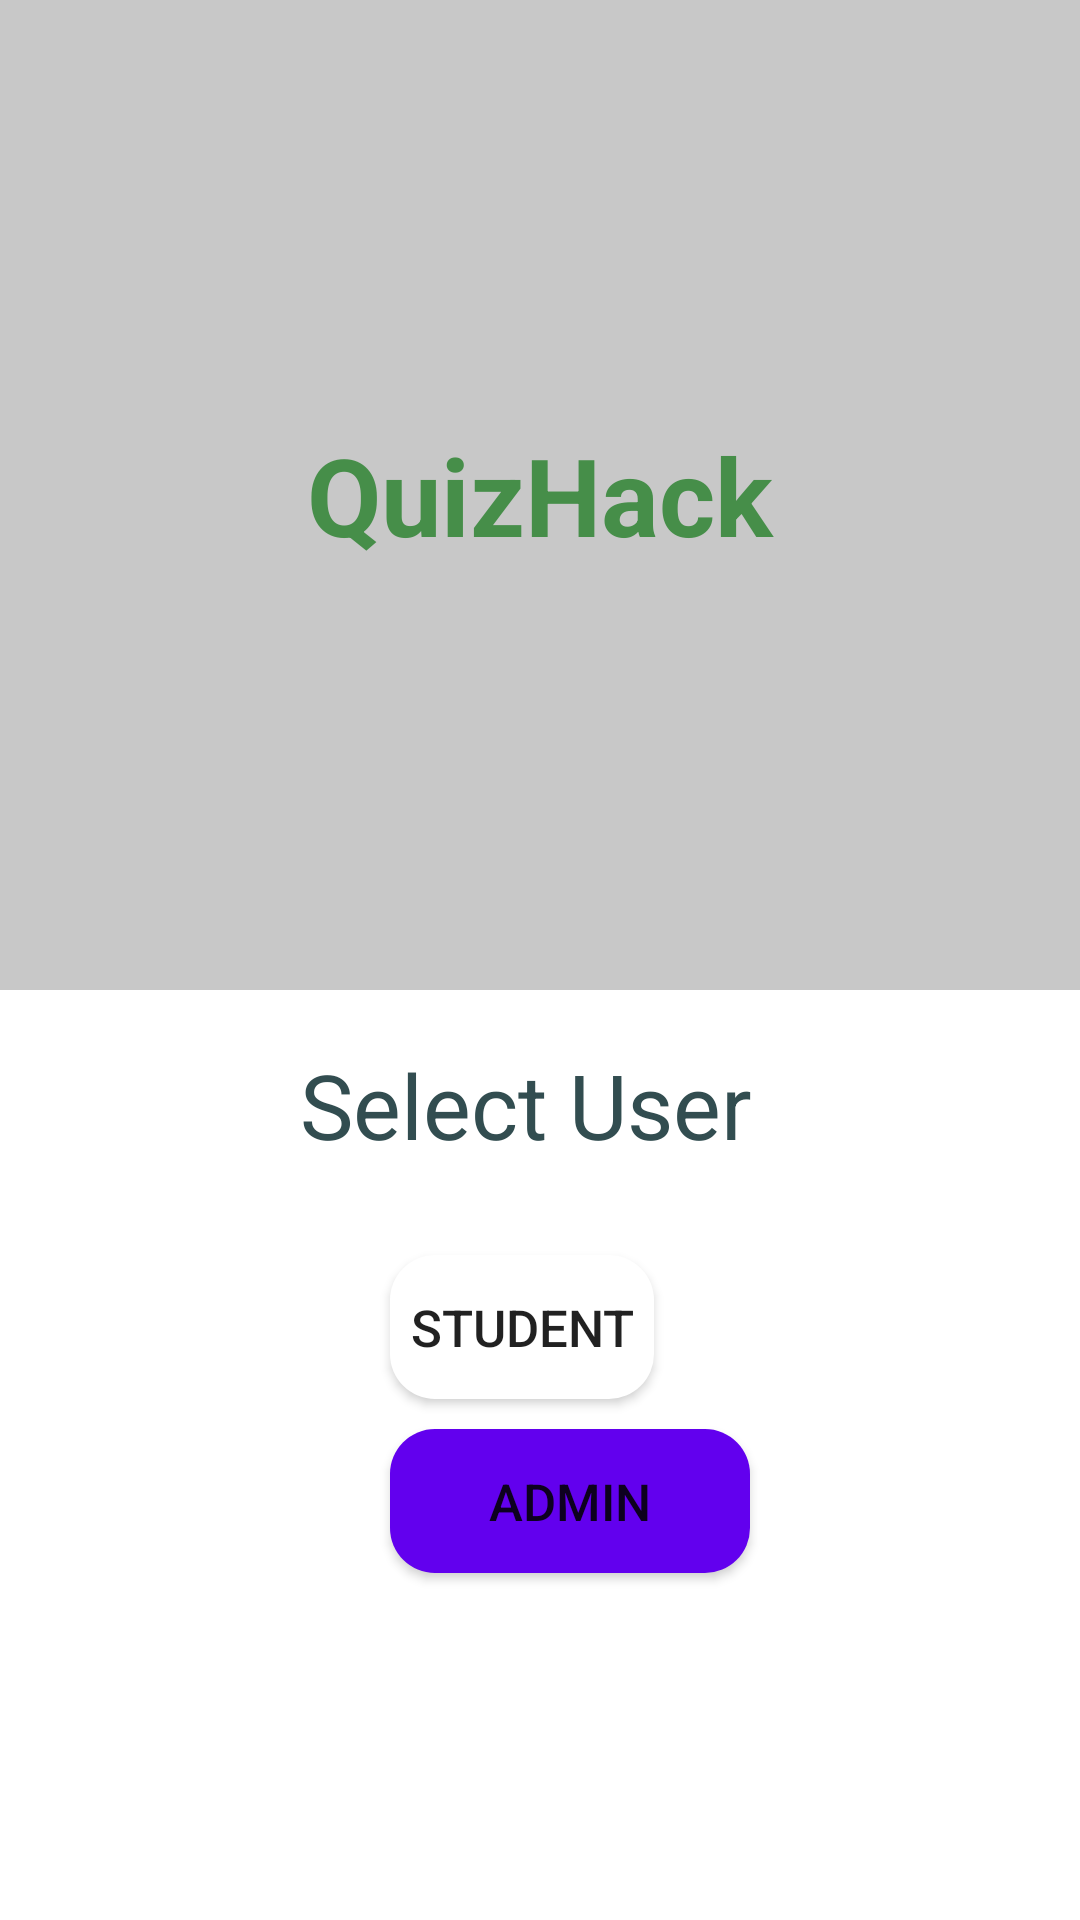

Reconstruct the res/layout file that produces this screen, plus the resources it refers to.
<!-- AndroidManifest.xml: application theme Theme.QuizHack -->
<!-- res/layout/activity_main.xml -->
<?xml version="1.0" encoding="utf-8"?>
<LinearLayout xmlns:android="http://schemas.android.com/apk/res/android"
    xmlns:app="http://schemas.android.com/apk/res-auto"
    xmlns:tools="http://schemas.android.com/tools"
    android:layout_width="match_parent"
    android:layout_height="match_parent"
    tools:context=".MainActivity"
    android:orientation="vertical">

    <TextView
        android:id="@+id/textView"
        android:layout_width="match_parent"
        android:layout_height="330dp"
        android:foregroundGravity="center"
        android:gravity="center"
        android:text="@string/Projectname"
        android:textColor="#468E49"
        android:textSize="36sp"
        android:textStyle="bold"
android:background="@color/cardview_shadow_start_color"
        android:layout_marginTop="0dp"
        />

    <TextView
        android:layout_width="wrap_content"
        android:layout_height="wrap_content"
        android:layout_marginLeft="100dp"
        android:layout_marginTop="18dp"
        android:text="Select User"
        android:textColor="#324D50"

        android:textSize="30dp"></TextView>

    <Button
        android:id="@+id/student"
        android:layout_width="wrap_content"
        android:layout_height="wrap_content"
        android:text="@string/user"
       android:layout_marginTop="30dp"
        android:layout_marginLeft="130dp"
        android:textSize="17dp"
        android:background="@drawable/round_shape"
      />

    <Button
        android:id="@+id/adminbtn"
        android:layout_width="120dp"
        android:layout_height="wrap_content"
        android:layout_marginTop="10dp"
        android:layout_marginLeft="130dp"
        android:text="@string/admin"
        android:textSize="17dp"
        android:background="@drawable/primary_shape"
        />


</LinearLayout>
<!-- resources referenced by this layout -->
<resources>
  <!-- drawable primary_shape (drawable) -->
  <?xml version="1.0" encoding="utf-8"?>
  <shape xmlns:android="http://schemas.android.com/apk/res/android">
  <solid android:color="@color/design_default_color_primary"></solid>
      <corners android:radius="15dp"></corners>
  </shape>
  <!-- drawable round_shape (drawable) -->
  <?xml version="1.0" encoding="utf-8"?>
  <shape xmlns:android="http://schemas.android.com/apk/res/android">
  <solid android:color="@color/cardview_light_background"></solid>
      <corners android:radius="15dp"></corners>
  
  </shape>
  <string name="Projectname">QuizHack</string>
  <string name="admin">Admin</string>
  <string name="user">Student</string>
  <style name="Theme.QuizHack" parent="Theme.MaterialComponents.DayNight.DarkActionBar">
          
          <item name="colorPrimary">@color/purple_500</item>
          <item name="colorPrimaryVariant">@color/purple_700</item>
          <item name="colorOnPrimary">@color/white</item>
          
          <item name="colorSecondary">@color/teal_200</item>
          <item name="colorSecondaryVariant">@color/teal_700</item>
          <item name="colorOnSecondary">@color/black</item>
          
          <item name="android:statusBarColor" tools:targetApi="l">?attr/colorPrimaryVariant</item>
          
      </style>
  <!-- not gathered from this repository: default colours our renderer supplied (Android Studio template values) -->
  <color name="purple_500">#FF6200EE</color>
  <color name="purple_700">#FF3700B3</color>
  <color name="teal_200">#FF03DAC5</color>
  <color name="teal_700">#FF018786</color>
  <color name="black">#FF000000</color>
  <color name="white">#FFFFFFFF</color>
</resources>
